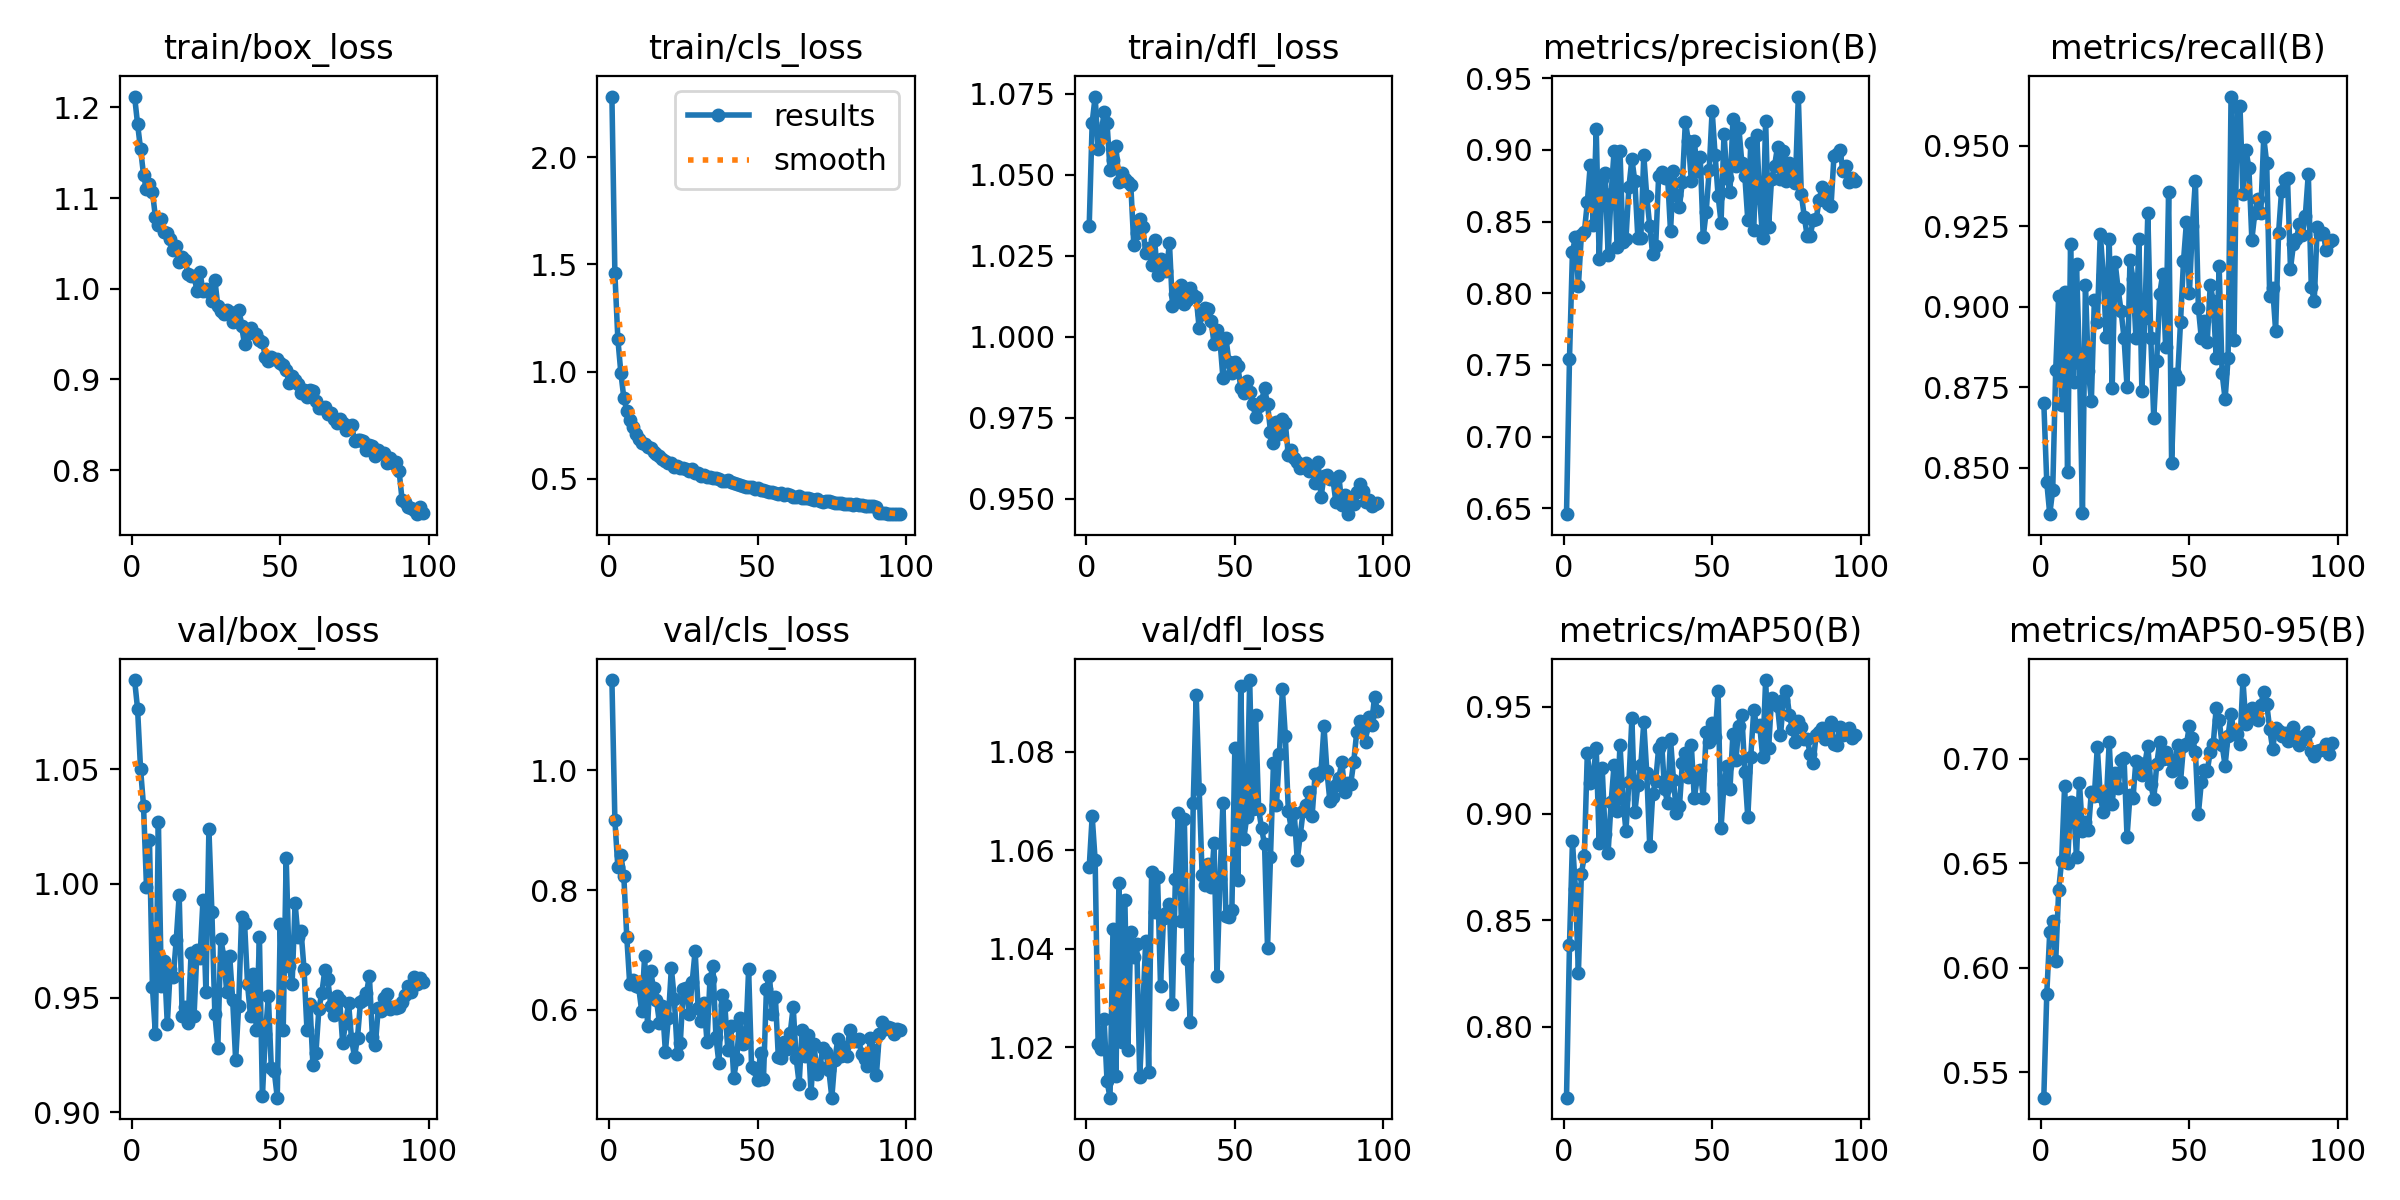

The data file committed next to this chart (first rows):
epoch, time, train/box_loss, train/cls_loss, train/dfl_loss, metrics/precision(B), metrics/recall(B), metrics/mAP50(B), metrics/mAP50-95(B), val/box_loss, val/cls_loss, val/dfl_loss, lr/pg0, lr/pg1, lr/pg2
1, 44.94, 1.212, 2.282, 1.034, 0.6459, 0.8701, 0.7668, 0.5378, 1.089, 1.15, 1.057, 0.0003696, 0.0003696, 0.0003696
2, 74.64, 1.182, 1.457, 1.066, 0.7541, 0.8454, 0.8383, 0.5875, 1.076, 0.9166, 1.067, 0.0007397, 0.0007397, 0.0007397
3, 103.7, 1.154, 1.152, 1.074, 0.8291, 0.8356, 0.887, 0.617, 1.05, 0.8379, 1.058, 0.001109, 0.001109, 0.001109
4, 132.9, 1.126, 0.9957, 1.058, 0.8391, 0.8431, 0.8647, 0.6223, 1.034, 0.8588, 1.021, 0.001109, 0.001109, 0.001109
5, 162.1, 1.109, 0.8787, 1.063, 0.8053, 0.8802, 0.8251, 0.6031, 0.9986, 0.824, 1.02, 0.001107, 0.001107, 0.001107
6, 191.7, 1.115, 0.8175, 1.069, 0.8407, 0.9034, 0.8719, 0.6371, 1.019, 0.722, 1.026, 0.001104, 0.001104, 0.001104
7, 220.9, 1.107, 0.7744, 1.066, 0.8426, 0.8695, 0.88, 0.6513, 0.9546, 0.6427, 1.013, 0.001101, 0.001101, 0.001101
8, 249.7, 1.079, 0.7421, 1.052, 0.8634, 0.9044, 0.9283, 0.6871, 0.9341, 0.6495, 1.01, 0.001098, 0.001098, 0.001098
9, 279, 1.07, 0.7086, 1.054, 0.8898, 0.8486, 0.9145, 0.6503, 1.027, 0.639, 1.044, 0.001094, 0.001094, 0.001094
10, 308.3, 1.077, 0.6861, 1.059, 0.8476, 0.9193, 0.9185, 0.6792, 0.955, 0.638, 1.014, 0.001089, 0.001089, 0.001089
11, 337.9, 1.062, 0.6688, 1.048, 0.9143, 0.8765, 0.9306, 0.6772, 0.9662, 0.5987, 1.053, 0.001084, 0.001084, 0.001084
12, 367.6, 1.062, 0.6627, 1.051, 0.8237, 0.9134, 0.8861, 0.6532, 0.9385, 0.6891, 1.021, 0.001078, 0.001078, 0.001078
13, 396.6, 1.055, 0.6482, 1.049, 0.8794, 0.8825, 0.9215, 0.6884, 0.9628, 0.5737, 1.05, 0.001072, 0.001072, 0.001072
14, 425.9, 1.043, 0.6443, 1.048, 0.8842, 0.836, 0.8904, 0.6655, 0.9592, 0.6652, 1.019, 0.001066, 0.001066, 0.001066
15, 455.2, 1.047, 0.623, 1.047, 0.8267, 0.9068, 0.8817, 0.6696, 0.9752, 0.6365, 1.043, 0.001059, 0.001059, 0.001059
16, 484.2, 1.03, 0.6148, 1.028, 0.8689, 0.8801, 0.9052, 0.6658, 0.995, 0.6163, 1.038, 0.001051, 0.001051, 0.001051
17, 513.4, 1.035, 0.6063, 1.032, 0.899, 0.8707, 0.9227, 0.6843, 0.9422, 0.5782, 1.041, 0.001043, 0.001043, 0.001043
18, 542.6, 1.032, 0.5942, 1.036, 0.8325, 0.9019, 0.9011, 0.6821, 0.9461, 0.6063, 1.014, 0.001034, 0.001034, 0.001034
19, 571.6, 1.016, 0.5821, 1.034, 0.8991, 0.8951, 0.9324, 0.7057, 0.9391, 0.53, 1.027, 0.001025, 0.001025, 0.001025
20, 600.8, 1.014, 0.5729, 1.026, 0.8355, 0.9227, 0.9068, 0.6824, 0.9696, 0.5869, 1.042, 0.001016, 0.001016, 0.001016
21, 629.8, 1.014, 0.5741, 1.028, 0.8381, 0.9098, 0.8918, 0.6746, 0.9422, 0.6695, 1.015, 0.001006, 0.001006, 0.001006
22, 658.8, 0.9975, 0.5538, 1.022, 0.8742, 0.8906, 0.915, 0.6786, 0.971, 0.6186, 1.055, 0.0009956, 0.0009956, 0.0009956
23, 688.1, 1.018, 0.5591, 1.03, 0.8937, 0.9209, 0.9447, 0.708, 0.9674, 0.5269, 1.047, 0.0009848, 0.0009848, 0.0009848
24, 717.3, 0.9973, 0.5504, 1.019, 0.8781, 0.8747, 0.9008, 0.6785, 0.9928, 0.5441, 1.055, 0.0009736, 0.0009736, 0.0009736
25, 746, 0.9994, 0.5505, 1.024, 0.8389, 0.9137, 0.9133, 0.6934, 0.9525, 0.6345, 1.032, 0.0009619, 0.0009619, 0.0009619
26, 774.7, 0.9962, 0.5481, 1.022, 0.8384, 0.9054, 0.9226, 0.6863, 1.024, 0.6369, 1.046, 0.0009499, 0.0009499, 0.0009499
27, 803.4, 0.9862, 0.5354, 1.02, 0.8963, 0.8987, 0.9428, 0.6995, 0.9877, 0.5925, 1.047, 0.0009375, 0.0009375, 0.0009375
28, 832.9, 1.01, 0.5445, 1.029, 0.8676, 0.8902, 0.9192, 0.7006, 0.943, 0.6459, 1.049, 0.0009247, 0.0009247, 0.0009247
29, 862.2, 0.9808, 0.528, 1.01, 0.847, 0.8751, 0.8849, 0.6626, 0.9283, 0.6984, 1.029, 0.0009116, 0.0009116, 0.0009116
30, 891.3, 0.9749, 0.5298, 1.013, 0.8273, 0.9146, 0.9091, 0.6826, 0.976, 0.6039, 1.054, 0.0008981, 0.0008981, 0.0008981
31, 920.2, 0.9717, 0.5119, 1.013, 0.8328, 0.9086, 0.9153, 0.6811, 0.9681, 0.5822, 1.067, 0.0008843, 0.0008843, 0.0008843
32, 949.1, 0.9765, 0.5191, 1.016, 0.8816, 0.8902, 0.9307, 0.6992, 0.9525, 0.6121, 1.046, 0.0008702, 0.0008702, 0.0008702
33, 978.2, 0.9742, 0.5104, 1.01, 0.8847, 0.9211, 0.9332, 0.6981, 0.9683, 0.5465, 1.066, 0.0008557, 0.0008557, 0.0008557
34, 1007, 0.9635, 0.5087, 1.011, 0.8801, 0.8739, 0.9114, 0.6925, 0.949, 0.6511, 1.038, 0.000841, 0.000841, 0.000841
35, 1036, 0.9663, 0.5021, 1.015, 0.8817, 0.8965, 0.905, 0.6977, 0.9228, 0.6729, 1.025, 0.000826, 0.000826, 0.000826
36, 1065, 0.9768, 0.5053, 1.013, 0.8432, 0.929, 0.9349, 0.7062, 0.9463, 0.5548, 1.069, 0.0008107, 0.0008107, 0.0008107
37, 1095, 0.9584, 0.4992, 1.012, 0.8853, 0.8901, 0.9159, 0.6882, 0.9854, 0.511, 1.091, 0.0007952, 0.0007952, 0.0007952
38, 1124, 0.9387, 0.4884, 1.003, 0.8685, 0.8653, 0.9001, 0.6806, 0.9827, 0.625, 1.072, 0.0007795, 0.0007795, 0.0007795
39, 1153, 0.9509, 0.4901, 1.007, 0.8605, 0.8832, 0.9034, 0.6973, 0.956, 0.6082, 1.055, 0.0007635, 0.0007635, 0.0007635
40, 1182, 0.9564, 0.4928, 1.009, 0.8779, 0.904, 0.9239, 0.7082, 0.9419, 0.5331, 1.053, 0.0007473, 0.0007473, 0.0007473
41, 1211, 0.9517, 0.4859, 1.009, 0.9198, 0.91, 0.9285, 0.6998, 0.9604, 0.5729, 1.057, 0.000731, 0.000731, 0.000731
42, 1240, 0.9497, 0.482, 1.005, 0.9061, 0.8873, 0.9171, 0.7033, 0.9359, 0.4867, 1.052, 0.0007145, 0.0007145, 0.0007145
43, 1269, 0.943, 0.4785, 0.9979, 0.8784, 0.9356, 0.932, 0.7, 0.9764, 0.5179, 1.061, 0.0006978, 0.0006978, 0.0006978
44, 1299, 0.9417, 0.4716, 1.002, 0.9066, 0.8515, 0.9072, 0.6941, 0.9069, 0.5858, 1.034, 0.000681, 0.000681, 0.000681
45, 1328, 0.9245, 0.4664, 0.9988, 0.8851, 0.8791, 0.9168, 0.698, 0.9342, 0.5434, 1.054, 0.0006641, 0.0006641, 0.0006641
46, 1357, 0.9198, 0.4611, 0.9873, 0.8951, 0.8775, 0.9202, 0.7067, 0.9507, 0.5468, 1.07, 0.0006471, 0.0006471, 0.0006471
47, 1386, 0.925, 0.4643, 0.9997, 0.8394, 0.8952, 0.9074, 0.6891, 0.9193, 0.6674, 1.047, 0.00063, 0.00063, 0.00063
48, 1415, 0.9226, 0.4619, 0.9923, 0.8569, 0.9141, 0.9383, 0.706, 0.9179, 0.504, 1.046, 0.0006128, 0.0006128, 0.0006128
49, 1443, 0.9223, 0.4533, 0.9887, 0.8857, 0.9263, 0.9337, 0.7071, 0.9064, 0.502, 1.048, 0.0005956, 0.0005956, 0.0005956
50, 1473, 0.9177, 0.4598, 0.9924, 0.9275, 0.9042, 0.9425, 0.7159, 0.9823, 0.4833, 1.081, 0.0005783, 0.0005783, 0.0005783
51, 1502, 0.9158, 0.4485, 0.991, 0.8965, 0.9251, 0.936, 0.7102, 0.9361, 0.5281, 1.054, 0.0005611, 0.0005611, 0.0005611
52, 1531, 0.9108, 0.4497, 0.9843, 0.8682, 0.9391, 0.9574, 0.7035, 1.011, 0.4853, 1.093, 0.0005438, 0.0005438, 0.0005438
53, 1560, 0.8955, 0.4427, 0.9826, 0.8494, 0.8997, 0.8934, 0.6736, 0.964, 0.6355, 1.062, 0.0005265, 0.0005265, 0.0005265
54, 1590, 0.904, 0.4411, 0.9865, 0.9114, 0.8902, 0.9141, 0.6887, 0.9563, 0.657, 1.067, 0.0005093, 0.0005093, 0.0005093
55, 1619, 0.8995, 0.4396, 0.9829, 0.8802, 0.8954, 0.9223, 0.6949, 0.9914, 0.5926, 1.095, 0.0004921, 0.0004921, 0.0004921
56, 1648, 0.895, 0.4337, 0.9792, 0.8705, 0.8892, 0.9116, 0.6942, 0.9765, 0.6221, 1.068, 0.000475, 0.000475, 0.000475
57, 1677, 0.8846, 0.4309, 0.9753, 0.9217, 0.9067, 0.9375, 0.7034, 0.9792, 0.5206, 1.087, 0.000458, 0.000458, 0.000458
58, 1707, 0.8887, 0.4348, 0.9788, 0.8886, 0.9018, 0.9254, 0.7069, 0.9628, 0.5202, 1.068, 0.0004411, 0.0004411, 0.0004411
59, 1736, 0.8801, 0.4261, 0.9803, 0.9153, 0.884, 0.9409, 0.7243, 0.9359, 0.5472, 1.064, 0.0004243, 0.0004243, 0.0004243
60, 1766, 0.8885, 0.4302, 0.9841, 0.891, 0.9125, 0.9462, 0.7188, 0.9475, 0.5352, 1.061, 0.0004076, 0.0004076, 0.0004076
... 38 more rows
